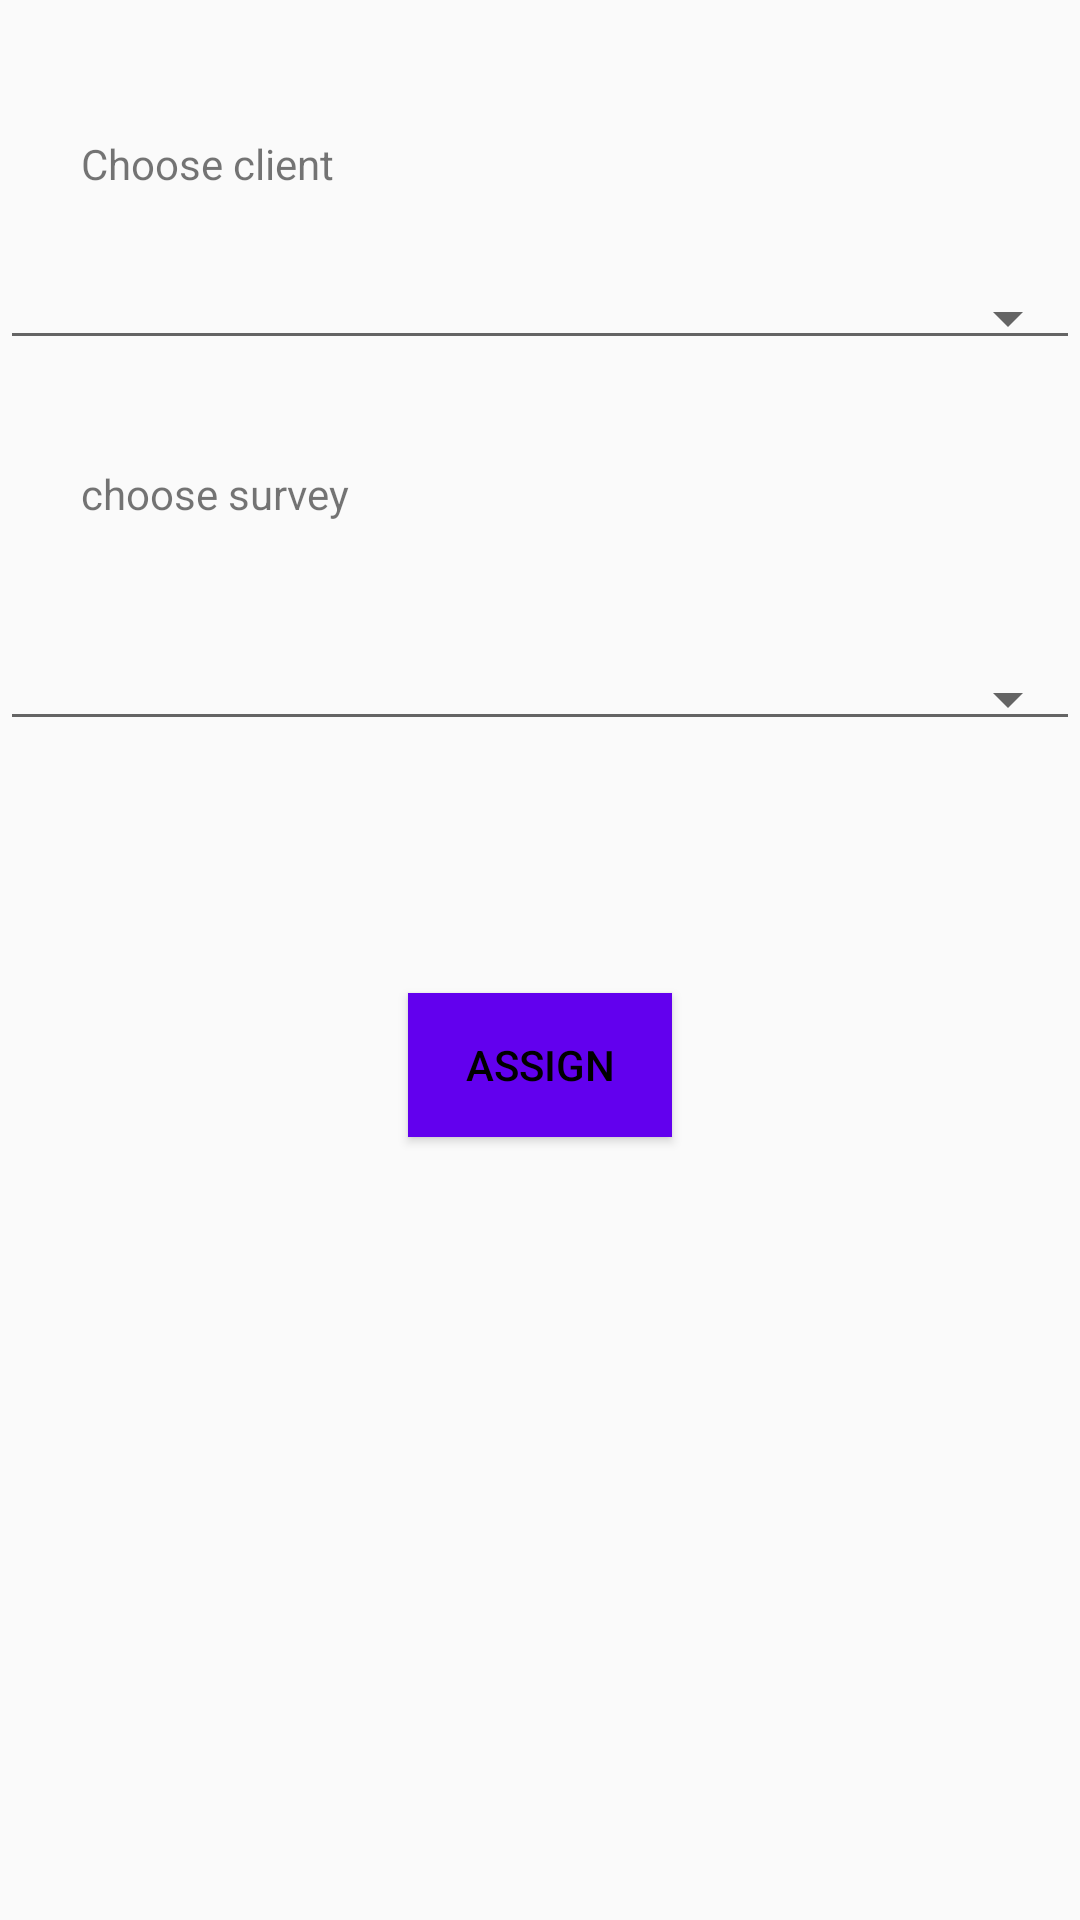

Produce the Android XML layout that renders to this screen, including the resource entries it uses.
<!-- AndroidManifest.xml: application theme AppTheme -->
<!-- res/layout/fragment_new_surveys.xml -->
<?xml version="1.0" encoding="utf-8"?>
<ScrollView xmlns:android="http://schemas.android.com/apk/res/android"
    android:id="@+id/ScrollView01"
    android:layout_width="fill_parent"
    android:layout_height="fill_parent"
    android:fillViewport="true">

    <LinearLayout
        android:layout_width="wrap_content"
        android:layout_height="wrap_content" >


<RelativeLayout xmlns:android="http://schemas.android.com/apk/res/android"
    xmlns:tools="http://schemas.android.com/tools"
    android:layout_width="fill_parent"
    android:layout_height="fill_parent"
    android:id="@+id/scroll_view">


    <Spinner
        android:layout_width="match_parent"
        android:layout_height="wrap_content"
        android:layout_marginTop="28dp"
        android:id="@+id/client_list"
        android:layout_below="@+id/textView2"
        style="@style/Base.Widget.AppCompat.Spinner.Underlined"
        android:layout_centerHorizontal="true" />

    <Button
        android:layout_width="wrap_content"
        android:layout_height="wrap_content"
        android:background="@color/colorPrimary"
        android:text="@string/btn_assign"
        android:textColor="@android:color/black"
        android:id="@+id/assign_to_client"
        android:layout_marginTop="84dp"
        android:layout_below="@+id/survey_list"
        android:layout_centerHorizontal="true" />

    <TextView
        android:text="Choose client"
        android:layout_width="wrap_content"
        android:layout_height="wrap_content"
        android:layout_marginLeft="27dp"
        android:layout_marginStart="27dp"
        android:layout_marginTop="45dp"
        android:id="@+id/textView2"
        android:layout_alignParentTop="true"
        android:layout_alignParentLeft="true"
        android:layout_alignParentStart="true" />

    <ProgressBar
        android:id="@+id/progressBar"
        android:layout_width="30dp"
        android:layout_height="30dp"
        android:layout_gravity="center|bottom"
        android:layout_marginBottom="20dp"
        android:layout_below="@+id/survey_list"
        android:layout_centerHorizontal="true"
        android:visibility="gone"
         />

    <Spinner
        android:layout_width="match_parent"
        android:layout_height="wrap_content"
        style="@style/Base.Widget.AppCompat.Spinner.Underlined"
        android:id="@+id/survey_list"
        android:layout_marginTop="45dp"
        android:layout_below="@+id/textView5"
        android:layout_alignParentLeft="true"
        android:layout_alignParentStart="true" />

    <TextView
        android:layout_width="wrap_content"
        android:layout_height="wrap_content"
        android:layout_marginTop="35dp"
        android:id="@+id/textView5"
        android:text="choose survey"
        android:layout_below="@+id/client_list"
        android:layout_alignLeft="@+id/textView2"
        android:layout_alignStart="@+id/textView2" />

</RelativeLayout>
</LinearLayout>
    </ScrollView>
<!-- resources referenced by this layout -->
<resources>
  <string name="btn_assign">ASSIGN</string>
  <style name="AppTheme" parent="Theme.AppCompat.Light.DarkActionBar">
          
          <item name="colorPrimary">@color/colorPrimary</item>
          <item name="colorPrimaryDark">@color/colorPrimaryDark</item>
          <item name="colorAccent">@color/input_register_bg</item>
      </style>
  <!-- not gathered from this repository: default colours our renderer supplied (Android Studio template values) -->
  <color name="colorPrimary">#FF6200EE</color>
  <color name="colorPrimaryDark">#FF3700B3</color>
</resources>
